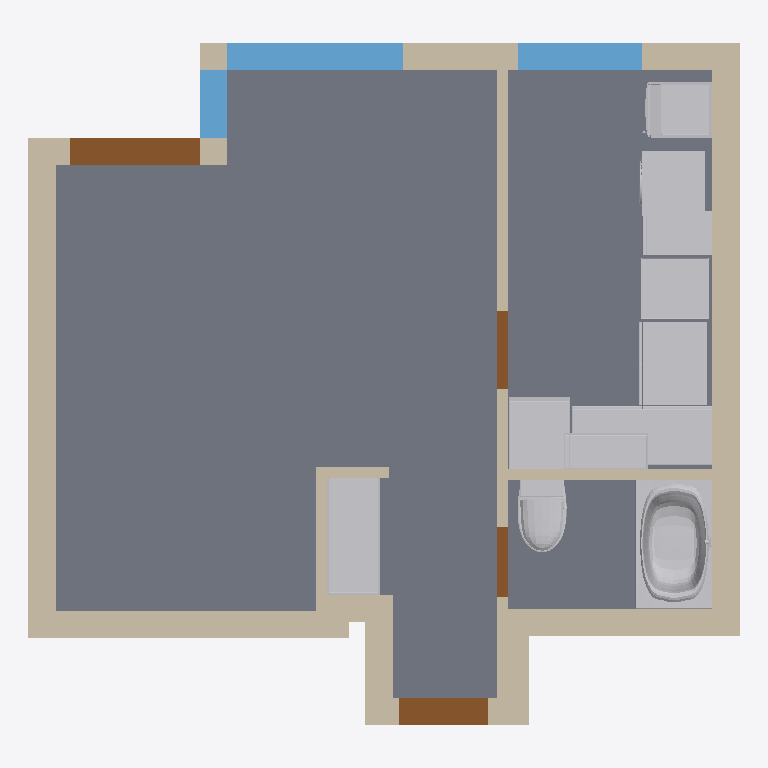
Plan cut of the same IFC building model at storey '948768' (level -0.00 m, cut at 1.40 m), seen from above with north up, elements coloured by IFC class: 19 walls (beige), 11 other elements (light grey), 4 slabs (grey), 4 doors (brown), 3 windows (light blue). Cut surfaces are drawn darker.
Extent 6.6 m × 6.3 m × 2.6 m (x, y, z). Storeys (1): 948768 at -0.00 m. Elements (44): 19 IfcWallStandardCase, 14 IfcFurnishingElement, 4 IfcDoor, 4 IfcSlab, 3 IfcWindow.

HEADER;
FILE_DESCRIPTION(('ViewDefinition [CoordinationView]'),'2;1');
FILE_NAME('','2026-06-16T01:12:17',('Metaroom'),(''),'IfcOpenShell 0.8.4-e8eb5e4','INDUSTRY_FOUNDATION_CLASSES_AUTOCAD','');
FILE_SCHEMA(('IFC2X3'));
ENDSEC;
DATA;
#6=IFCPROJECT('2XKnnTLrn2$RkycuM3vd73',#5,'Your First Scan',$,$,$,$,(#11),#15);
#16=IFCSITE('0IcgL6m6TD3vE02BOMNZDz',#5,'Site',$,$,#22,$,$,.ELEMENT.,$,$,$,$,$);
#23=IFCBUILDING('1aY3nj6v57Thq9RlJVxxhQ',#5,'Building',$,$,#29,$,$,.ELEMENT.,$,$,$);
#30=IFCBUILDINGSTOREY('2awbmVQ$b7kvVoFnadb8Te',#5,'948768',$,$,#36,$,$,.ELEMENT.,0.0499999707916259);
#1502=IFCSLAB('1DefXD84z7EwPppet_eJRh',#1522,'a136eb',$,$,#1527,#1521,$,.FLOOR.);
#1601=IFCSLAB('1Omc00fUP06f0zln7mzOnJ',#1618,'f58c53',$,$,#1623,#1617,$,.FLOOR.);
#1553=IFCSLAB('3ABXSMmZvFjQLeQFkyUF0p',#1571,'78f033',$,$,#1576,#1570,$,.FLOOR.);
#1645=IFCSLAB('0EWvD3gbXDEhUn_Iu3QV_T',#1660,'69ff9d',$,$,#1665,#1659,$,.FLOOR.);
#659=IFCWALLSTANDARDCASE('34IkeeHVPFeQxXFd2BzFF0',#674,'Wall',$,$,#679,#673,$);
#1050=IFCWALLSTANDARDCASE('15Jyo97fHDAv$dOC9mvUTp',#1066,'Wall',$,$,#1071,#1065,$);
#66891=IFCFURNISHINGELEMENT('0IEwUGfK5EZw$nrTqQXsKv',#79508,'Bathtub',$,'Bathtub',#79513,#79507,$);
#297=IFCWALLSTANDARDCASE('3qR1v2h4z0DuJ3bPYkllUs',#312,'Wall',$,$,#317,#311,$);
#1686=IFCFURNISHINGELEMENT('2cH0NisG94MA2E7zTHtivv',#4307,'Storage',$,'Storage',#4313,#4306,$);
#20378=IFCFURNISHINGELEMENT('1v$qzO0N5AQgobY$VEcg8s',#22999,'Storage',$,'Storage',#23004,#22998,$);
#1147=IFCWALLSTANDARDCASE('0IjWLaYKH3CP1HHniVzkXT',#1163,'Wall',$,$,#1168,#1162,$);
#25646=IFCFURNISHINGELEMENT('35llUAgSbBKPvHhvXst9O2',#28267,'Storage',$,'Storage',#28272,#28266,$);
#1231=IFCWINDOW('3_Fse9HJ1B8xx5S6EBvDMz',#1246,'ed6ff4',$,$,#1252,#1245,$,1.3153621315362,1.62373607292465);
#38300=IFCFURNISHINGELEMENT('3NblH7pTHETwsCqdALnW1Y',#45349,'Washerdryer',$,'Washerdryer',#45354,#45348,$);
#23012=IFCFURNISHINGELEMENT('3agUCXzWPDFRsEZ1BVfusB',#25633,'Storage',$,'Storage',#25638,#25632,$);
#1189=IFCWALLSTANDARDCASE('3xNoZfW612BAAInkh$WotG',#1205,'Wall',$,$,#1210,#1204,$);
#55892=IFCFURNISHINGELEMENT('2o9knWZ89Bi9jktXyJLGd0',#59203,'Stove',$,'Stove',#59208,#59202,$);
#45362=IFCFURNISHINGELEMENT('0zLYGCCKnBaBWeB5Dtof3G',#55879,'Refrigerator',$,'Refrigerator',#55884,#55878,$);
#338=IFCWALLSTANDARDCASE('3ri4yqYUDEBeZBspNVbfWh',#355,'Wall',$,$,#360,#354,$);
#1349=IFCDOOR('12i0yrsJv379k_wYhbpRV7',#1364,'a3d243',$,$,#1370,#1363,$,2.16306679,1.2240204124998);
#1467=IFCWINDOW('1oyEpXlBf2muRpAjKYmW4P',#1482,'472452',$,$,#1488,#1481,$,1.32113100841015,1.14400352754994);
#59216=IFCFURNISHINGELEMENT('0_sry8Xtj0$fTax0h6sVlU',#66877,'Toilet',$,'Toilet',#66883,#66876,$);
#140=IFCWALLSTANDARDCASE('3e0FzCB0f4_AzJUYhobce4',#156,'Wall',$,$,#162,#155,$);
#17744=IFCFURNISHINGELEMENT('2BO9trSuX1qPVTcMmR5G9p',#20365,'Storage',$,'Storage',#20370,#20364,$);
#742=IFCWALLSTANDARDCASE('2CXelTjYz07A$suR7aSIAJ',#758,'Wall',$,$,#763,#757,$);
#784=IFCWALLSTANDARDCASE('25Q3KspJfFaxAmAvIOehdz',#799,'Wall',$,$,#804,#798,$);
#4321=IFCFURNISHINGELEMENT('0yKn4yJlv44ekwqyMzUX$i',#6942,'Storage',$,'Storage',#6948,#6941,$);
#981=IFCWALLSTANDARDCASE('3$aSbCgdP4VhMIHFgpVYoG',#997,'Wall',$,$,#1002,#996,$);
#1384=IFCDOOR('2BpPIs9rnAuxIYFf6YlwUb',#1399,'a1754d',$,$,#1405,#1398,$,2.09960644,0.815298713964754);
#1092=IFCWALLSTANDARDCASE('0mhkBs6GT9X8fJ0TKnwJb0',#1108,'Wall',$,$,#1113,#1107,$);
#1314=IFCWINDOW('3Firn9fDL6g8zm7OdpU$bs',#1329,'ffc046',$,$,#1335,#1328,$,1.2519016,0.79622216681345);
#604=IFCWALLSTANDARDCASE('3JyHC$Uw9DOhRdFDiq3SQk',#620,'Wall',$,$,#625,#619,$);
#825=IFCWALLSTANDARDCASE('25rqLBlkz1fhdLmF8BR5zh',#840,'Wall',$,$,#845,#839,$);
#700=IFCWALLSTANDARDCASE('1riBwg8ADDAfZ0rVW2bZyP',#716,'Wall',$,$,#721,#715,$);
#494=IFCWALLSTANDARDCASE('3PRmrSsP11TOuVXQX4ZlG1',#509,'Wall',$,$,#514,#508,$);
#1266=IFCDOOR('07g1ZSeyzAZRSmlooNcLbd',#1281,'2c6ebe',$,$,#1287,#1280,$,2.08647779,0.718968649143481);
#1419=IFCDOOR('3K3rFcvdf2ceufERwQ5K2x',#1434,'52a2aa',$,$,#1440,#1433,$,2.11691412320259,0.650942710315638);
#210=IFCWALLSTANDARDCASE('0OhjjQCzX3ehFK2ZAdqpw4',#226,'Wall',$,$,#231,#225,$);
#426=IFCWALLSTANDARDCASE('1dr8jeXxPD8OY4RisoO4kx',#441,'Wall',$,$,#446,#440,$);
#893=IFCWALLSTANDARDCASE('1qWVr1pAH8tff5OgzieaIv',#910,'Wall',$,$,#915,#909,$);
#562=IFCWALLSTANDARDCASE('0GEL3yjef91uQAJNhwYrAs',#578,'Wall',$,$,#583,#577,$);
ENDSEC;
